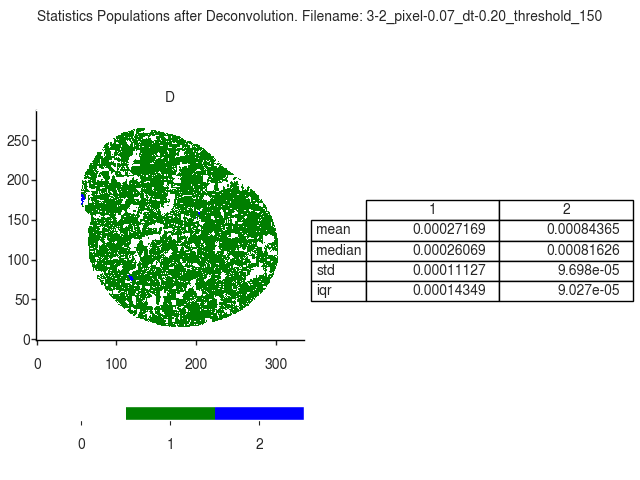

The data file committed next to this chart (first rows):
D
, 1, 2
mean, 0.0002717, 0.0008437
median, 0.0002607, 0.0008163
std, 0.0001113, 9.698171193754093e-05
iqr, 0.0001435, 9.027259068917668e-05
